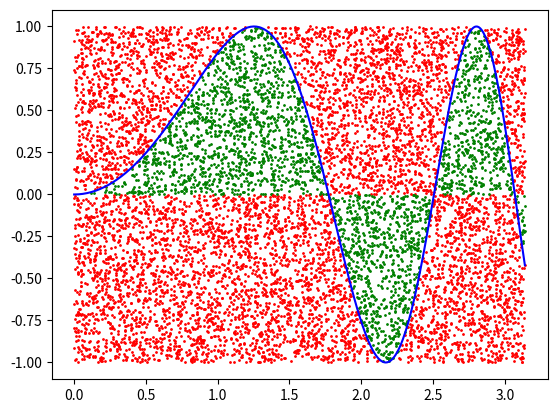

The matplotlib source for this figure:
import matplotlib.pyplot as plt
import random
import math

number_simulations = 10000


def func1(x):
    return math.sin(x**2)


def func2(x):
    return 2 * x


def func3(x):
    return x ** (x + 0.5)


def func4(x):
    return math.tan(math.cos(math.sin(x)))


def func5(x):
    return x**2


def func6(x):
    return math.sin(x) ** 2


# return a list of y-values and whether they have both positive and negative values
def get_y_values(x_values, func):
    y_values = []
    is_positive = False
    has_both_values = False

    for x in x_values:
        y = func(x)
        y_values.append(y)

        if y >= 0 or is_positive:
            is_positive = True

        if is_positive and y < 0:
            has_both_values = True

    return y_values, has_both_values


# plot the integral equation and correct and incorrect points within the area
def plot_montecarlo(func, x1, y1, x2, y2):
    x_values = []

    # create x-values and add them to a list
    x = x1
    while x < x2:
        x_values.append(x)
        x += 0.01

    # get the corresponding y-values for each x and check if they negative and positive values
    y_values, has_both_values = get_y_values(x_values, func)

    # create random values within the range of the parameters
    for _ in range(number_simulations):
        random_x = random.uniform(x1, x2)
        random_y = random.uniform(y1, y2)
        random_f = func(random_x)

        # if function inclues values +/-0 then plot the negative points above the line in green
        if has_both_values:
            if (
                random_y < 0
                and random_y > random_f
                or random_y < random_f
                and random_y > 0
            ):
                plt.plot(random_x, random_y, "go", ms=1)
            else:
                plt.plot(random_x, random_y, "ro", ms=1)

        # if the function has positive values plot the positive points below the line in green and others in red
        else:
            if random_y < random_f:
                plt.plot(random_x, random_y, "go", ms=1)
            else:
                plt.plot(random_x, random_y, "ro", ms=1)

    # plot the curve
    plt.plot(x_values, y_values, "b-", markersize=1)
    plt.show()


# calculate and return the area under the curve
def montecarlo(func, x1, y1, x2, y2):
    width = x2 - x1

    # create random vlues for x and y
    sum = 0
    for _ in range(number_simulations):
        random_x = x1 + width * random.random()
        random_y = func(random_x)

        # calculate the average height for points and multiply with width to get the area
        sum += random_y
        average_height = sum / number_simulations
        area_under_curve = width * average_height

    return area_under_curve


area = round(montecarlo(func1, 0, -1, math.pi, 1), 2)
plot_montecarlo(func1, 0, -1, math.pi, 1)


print(area)
